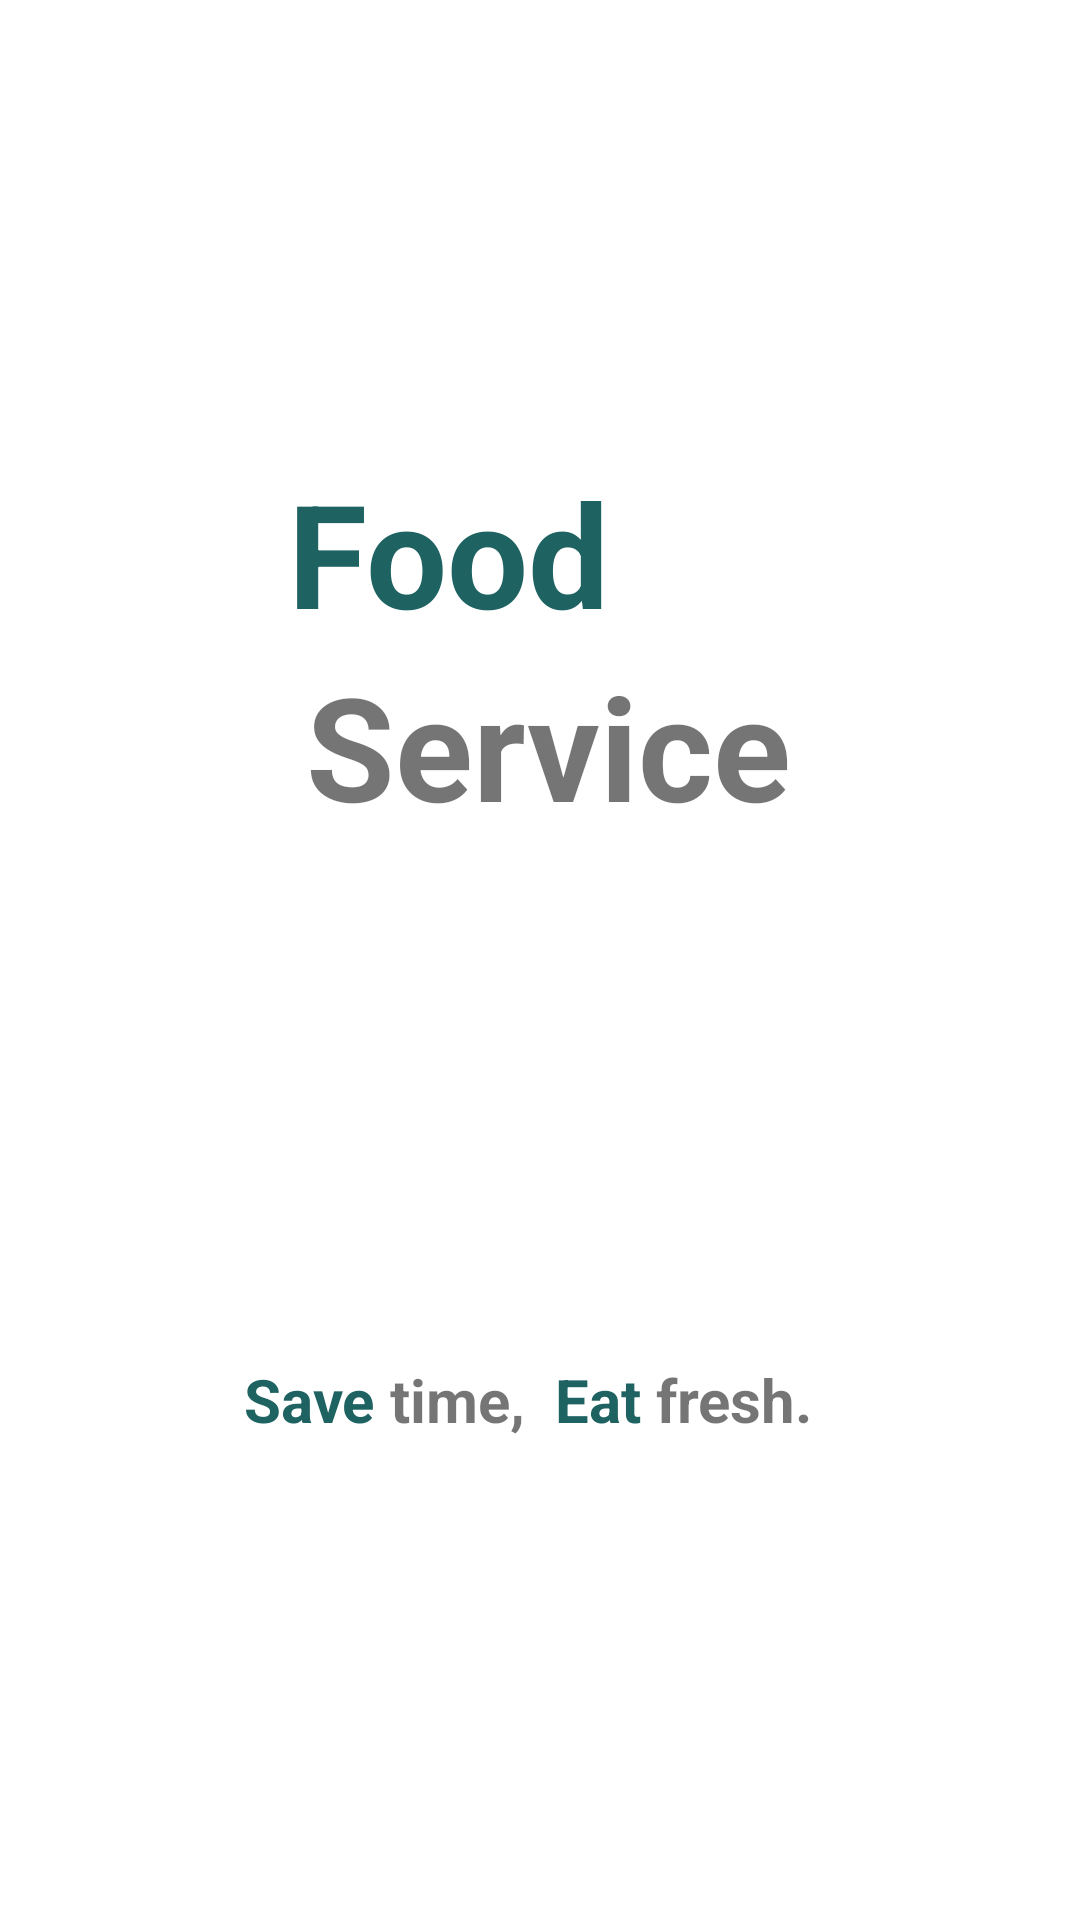

Write the Android layout XML for this screen, with the resource values it uses.
<!-- AndroidManifest.xml: application theme Theme.Splashscreen -->
<!-- res/layout/activity_main.xml -->
<?xml version="1.0" encoding="utf-8"?>
<androidx.constraintlayout.widget.ConstraintLayout xmlns:android="http://schemas.android.com/apk/res/android"
    xmlns:app="http://schemas.android.com/apk/res-auto"
    xmlns:tools="http://schemas.android.com/tools"
    android:layout_width="match_parent"
    android:layout_height="match_parent"
    tools:context=".MainActivity">

    <TextView
        android:id="@+id/text_food"
        android:layout_width="wrap_content"
        android:layout_height="wrap_content"
        android:layout_marginStart="96dp"
        android:layout_marginTop="152dp"
        android:text="Food"
        android:textColor="@color/accent_green_light"
        android:textSize="48sp"
        android:textStyle="bold"
        app:layout_constraintStart_toStartOf="parent"
        app:layout_constraintTop_toTopOf="parent" />

    <TextView
        android:id="@+id/text_service"
        android:layout_width="wrap_content"
        android:layout_height="wrap_content"
        android:layout_marginEnd="96dp"
        android:text="Service"
        android:textSize="48sp"
        android:textStyle="bold"
        app:layout_constraintEnd_toEndOf="parent"
        app:layout_constraintTop_toBottomOf="@+id/text_food" />

    <TextView
        android:id="@+id/text_slogan1"
        android:layout_width="wrap_content"
        android:layout_height="wrap_content"
        android:layout_marginEnd="5dp"
        android:layout_marginBottom="160dp"
        android:text="Save"
        android:textColor="@color/accent_green_light"
        android:textSize="20sp"
        android:textStyle="bold"
        app:layout_constraintBottom_toBottomOf="parent"
        app:layout_constraintEnd_toStartOf="@+id/text_slogan2" />

    <TextView
        android:id="@+id/text_slogan2"
        android:layout_width="wrap_content"
        android:layout_height="wrap_content"
        android:layout_marginEnd="5dp"
        android:layout_marginBottom="160dp"
        android:text="time,"
        android:textSize="20sp"
        android:textStyle="bold"
        app:layout_constraintBottom_toBottomOf="parent"
        app:layout_constraintEnd_toStartOf="@+id/guideline" />

    <TextView
        android:id="@+id/text_slogan3"
        android:layout_width="wrap_content"
        android:layout_height="wrap_content"
        android:layout_marginStart="5dp"
        android:layout_marginBottom="160dp"
        android:text="Eat"
        android:textColor="@color/accent_green_light"
        android:textSize="20sp"
        android:textStyle="bold"
        app:layout_constraintBottom_toBottomOf="parent"
        app:layout_constraintStart_toStartOf="@+id/guideline" />

    <TextView
        android:id="@+id/text_slogan4"
        android:layout_width="wrap_content"
        android:layout_height="wrap_content"
        android:layout_marginStart="5dp"
        android:layout_marginBottom="160dp"
        android:text="fresh."
        android:textSize="20sp"
        android:textStyle="bold"
        app:layout_constraintBottom_toBottomOf="parent"
        app:layout_constraintStart_toEndOf="@+id/text_slogan3" />

    <androidx.constraintlayout.widget.Guideline
        android:id="@+id/guideline"
        android:layout_width="wrap_content"
        android:layout_height="wrap_content"
        android:orientation="vertical"
        app:layout_constraintGuide_percent="0.5" />

</androidx.constraintlayout.widget.ConstraintLayout>
<!-- resources referenced by this layout -->
<resources>
  <color name="accent_green_light">#1E6262</color>
  <style name="Theme.Splashscreen" parent="Theme.MaterialComponents.DayNight.DarkActionBar">
          
          <item name="colorPrimary">@color/accent_green_dark</item>
          <item name="colorPrimaryVariant">@color/accent_green_light</item>
          <item name="colorOnPrimary">@color/white</item>
          
          <item name="colorSecondary">@color/accent_green_dark</item>
          <item name="colorSecondaryVariant">@color/accent_green_light</item>
          <item name="colorOnSecondary">@color/black</item>
          
          <item name="android:statusBarColor" tools:targetApi="l">?attr/colorPrimaryVariant</item>
          
      </style>
  <color name="accent_green_dark">#2D767F</color>
  <color name="white">#FFFFFFFF</color>
  <color name="black">#FF000000</color>
</resources>
